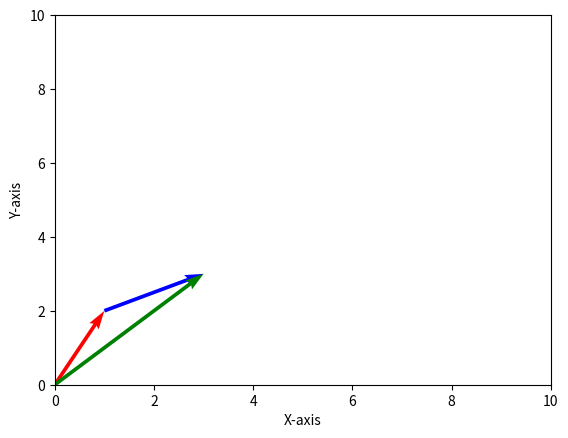

Generate this figure with matplotlib:
# coding: utf-8
import numpy as np

import matplotlib.pyplot as plt

def draw(x, y):
    xPlusy = (abs(x[0] + y[0]), abs(x[1] + y[1]))
    array = np.array([[0, 0, x[0], x[1]],
                      [x[0], x[1], y[0], y[1]],
                      [0, 0, xPlusy[0], xPlusy[1]]])
    print(array)
    X, Y, U, V = zip(*array)
    print("X =", X)
    print("Y =", Y)
    print("U =", U)
    print("V =", V)
    plt.figure()
    plt.ylabel('Y-axis')
    plt.xlabel('X-axis')
    ax = plt.gca()
    ax.quiver(X, Y, U, V, angles='xy', scale_units='xy', color=['r','b','g'], scale=1)
    ax.set_xlim([0,10])
    ax.set_ylim([0,10])
    plt.draw()
    plt.show()
    
draw([1,2], [2,1])
